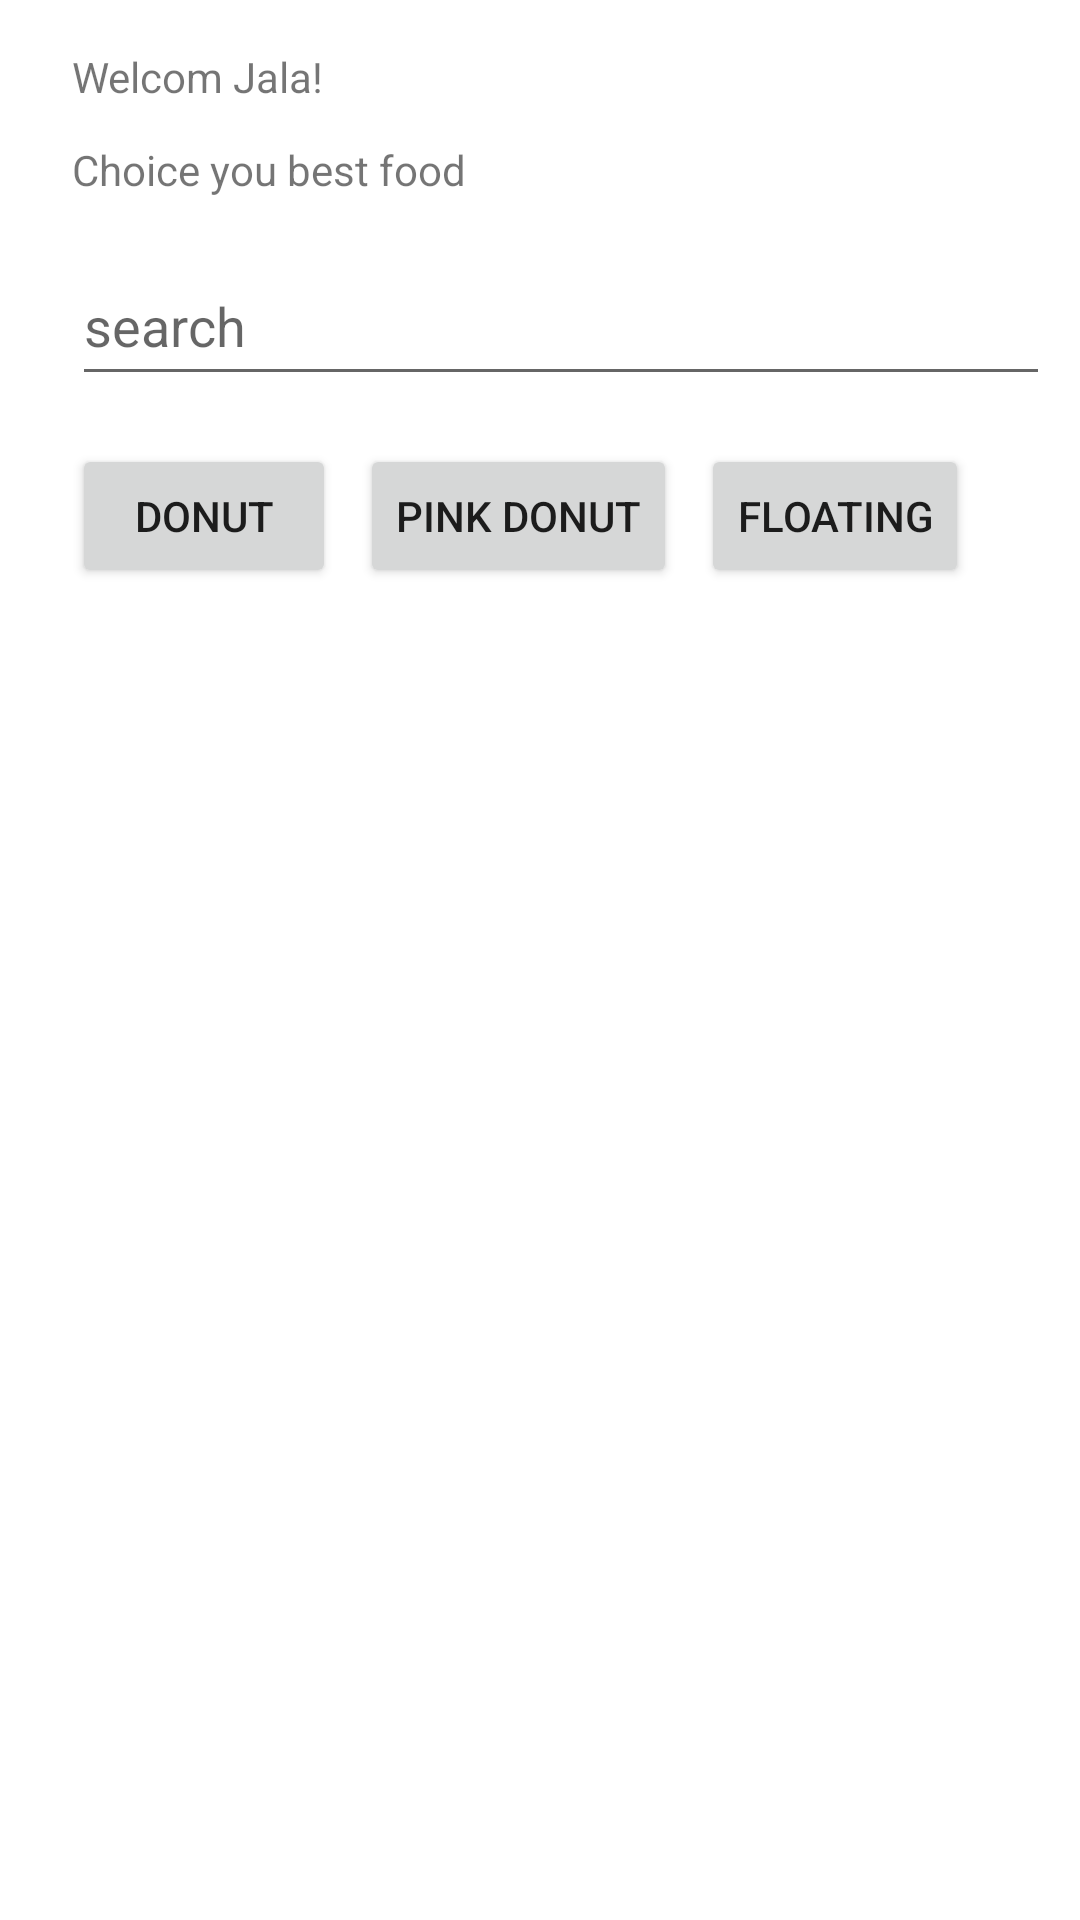

Produce the Android XML layout that renders to this screen, including the resource entries it uses.
<!-- AndroidManifest.xml: application theme Theme.On_GK -->
<!-- res/layout/activity_main.xml -->
<?xml version="1.0" encoding="utf-8"?>
<androidx.constraintlayout.widget.ConstraintLayout xmlns:android="http://schemas.android.com/apk/res/android"
    xmlns:app="http://schemas.android.com/apk/res-auto"
    xmlns:tools="http://schemas.android.com/tools"
    android:layout_width="match_parent"
    android:layout_height="match_parent"
    tools:context=".MainActivity">

    <TextView
        android:id="@+id/textView"
        android:layout_width="wrap_content"
        android:layout_height="wrap_content"
        android:layout_marginStart="24dp"
        android:layout_marginTop="16dp"
        android:text="Welcom Jala!"
        app:layout_constraintStart_toStartOf="parent"
        app:layout_constraintTop_toTopOf="parent" />

    <TextView
        android:id="@+id/textView2"
        android:layout_width="wrap_content"
        android:layout_height="wrap_content"
        android:layout_marginTop="12dp"
        android:text="Choice you best food"
        app:layout_constraintStart_toStartOf="@+id/textView"
        app:layout_constraintTop_toBottomOf="@+id/textView" />

    <EditText
        android:id="@+id/edittext"
        android:layout_width="326dp"
        android:layout_height="50dp"
        android:layout_marginTop="16dp"
        android:ems="10"
        android:hint="search"
        android:inputType="textPersonName"
        app:layout_constraintStart_toStartOf="@+id/textView2"
        app:layout_constraintTop_toBottomOf="@+id/textView2" />

    <Button
        android:id="@+id/button"
        android:layout_width="wrap_content"
        android:layout_height="wrap_content"
        android:layout_marginTop="16dp"
        android:text="Donut"
        app:layout_constraintStart_toStartOf="@+id/edittext"
        app:layout_constraintTop_toBottomOf="@+id/edittext" />

    <Button
        android:id="@+id/button2"
        android:layout_width="wrap_content"
        android:layout_height="wrap_content"
        android:layout_marginStart="8dp"
        android:text="Pink Donut"
        app:layout_constraintStart_toEndOf="@+id/button"
        app:layout_constraintTop_toTopOf="@+id/button" />

    <Button
        android:id="@+id/button3"
        android:layout_width="wrap_content"
        android:layout_height="wrap_content"
        android:layout_marginStart="8dp"
        android:text="Floating"
        app:layout_constraintStart_toEndOf="@+id/button2"
        app:layout_constraintTop_toTopOf="@+id/button2" />

    <ListView
        android:id="@+id/idListview"
        android:layout_width="351dp"
        android:layout_height="558dp"
        android:layout_marginStart="20dp"
        android:layout_marginTop="8dp"
        app:layout_constraintStart_toStartOf="parent"
        app:layout_constraintTop_toBottomOf="@+id/button2" />
</androidx.constraintlayout.widget.ConstraintLayout>
<!-- resources referenced by this layout -->
<resources>
  <style name="Theme.On_GK" parent="Theme.MaterialComponents.DayNight.DarkActionBar">
          
          <item name="colorPrimary">@color/purple_500</item>
          <item name="colorPrimaryVariant">@color/purple_700</item>
          <item name="colorOnPrimary">@color/white</item>
          
          <item name="colorSecondary">@color/teal_200</item>
          <item name="colorSecondaryVariant">@color/teal_700</item>
          <item name="colorOnSecondary">@color/black</item>
          
          <item name="android:statusBarColor" tools:targetApi="l">?attr/colorPrimaryVariant</item>
          
      </style>
  <!-- not gathered from this repository: default colours our renderer supplied (Android Studio template values) -->
  <color name="purple_500">#FF6200EE</color>
  <color name="purple_700">#FF3700B3</color>
  <color name="teal_200">#FF03DAC5</color>
  <color name="teal_700">#FF018786</color>
  <color name="black">#FF000000</color>
  <color name="white">#FFFFFFFF</color>
</resources>
